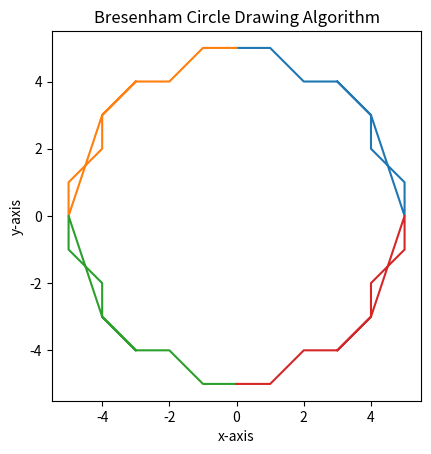

The matplotlib source for this figure:
# [redacted]
# [redacted]
# [redacted]
# Computer Graphics

import numpy as np
import matplotlib.pyplot as plt
x_cent = 0
y_cent = 0 
r=5

x_quad1 = []
y_quad1 = []
decor = []
x_init = 0
y_init = r
decision_parameter = 3 - 2 * r
x = x_init
y = y_init
p = decision_parameter
while(x < y):
    x_quad1.append(x)
    y_quad1.append(y)
    if p < 0:
        x += 1
        p += 4 * x + 6
    else:
        x += 1
        y -= 1
        p += 4 * (x - y) - 10
x_quad1.append(x)
y_quad1.append(y)
for i in range(len(x_quad1)):
    x_quad1.append(y_quad1[i])
    y_quad1.append(x_quad1[i])
    
x_quad2 = [(x_cent - x) for x in x_quad1]
y_quad2 = [(y_cent + y) for y in y_quad1]
x_quad3 = [(x_cent - x) for x in x_quad1]
y_quad3 = [(y_cent - y) for y in y_quad1]
x_quad4 = [(x_cent + x) for x in x_quad1]
y_quad4 = [(y_cent - y) for y in y_quad1]
x_quad1 = [(x_cent + x) for x in x_quad1]
y_quad1 = [(y_cent + y) for y in y_quad1]
x_quad1 = np.array(x_quad1, dtype = int)
y_quad1 = np.array(y_quad1, dtype = int)
x_quad2 = np.array(x_quad2, dtype = int)
y_quad2 = np.array(y_quad2, dtype = int)
x_quad3 = np.array(x_quad3, dtype = int)
y_quad3 = np.array(y_quad3, dtype = int)
x_quad4 = np.array(x_quad4, dtype = int)
y_quad4 = np.array(y_quad4, dtype = int)
print(np.vstack((x_quad1, y_quad1, x_quad2, y_quad2, x_quad3, y_quad3, x_quad4, y_quad4)).T)
fig = plt.figure()
ax = fig.add_subplot(111)
plt.plot(x_quad1, y_quad1, x_quad2, y_quad2, x_quad3, y_quad3, x_quad4, y_quad4)
ax.set_aspect('equal', adjustable='box')
plt.title("Bresenham Circle Drawing Algorithm")
plt.xlabel("x-axis")
plt.ylabel("y-axis")
plt.show()

